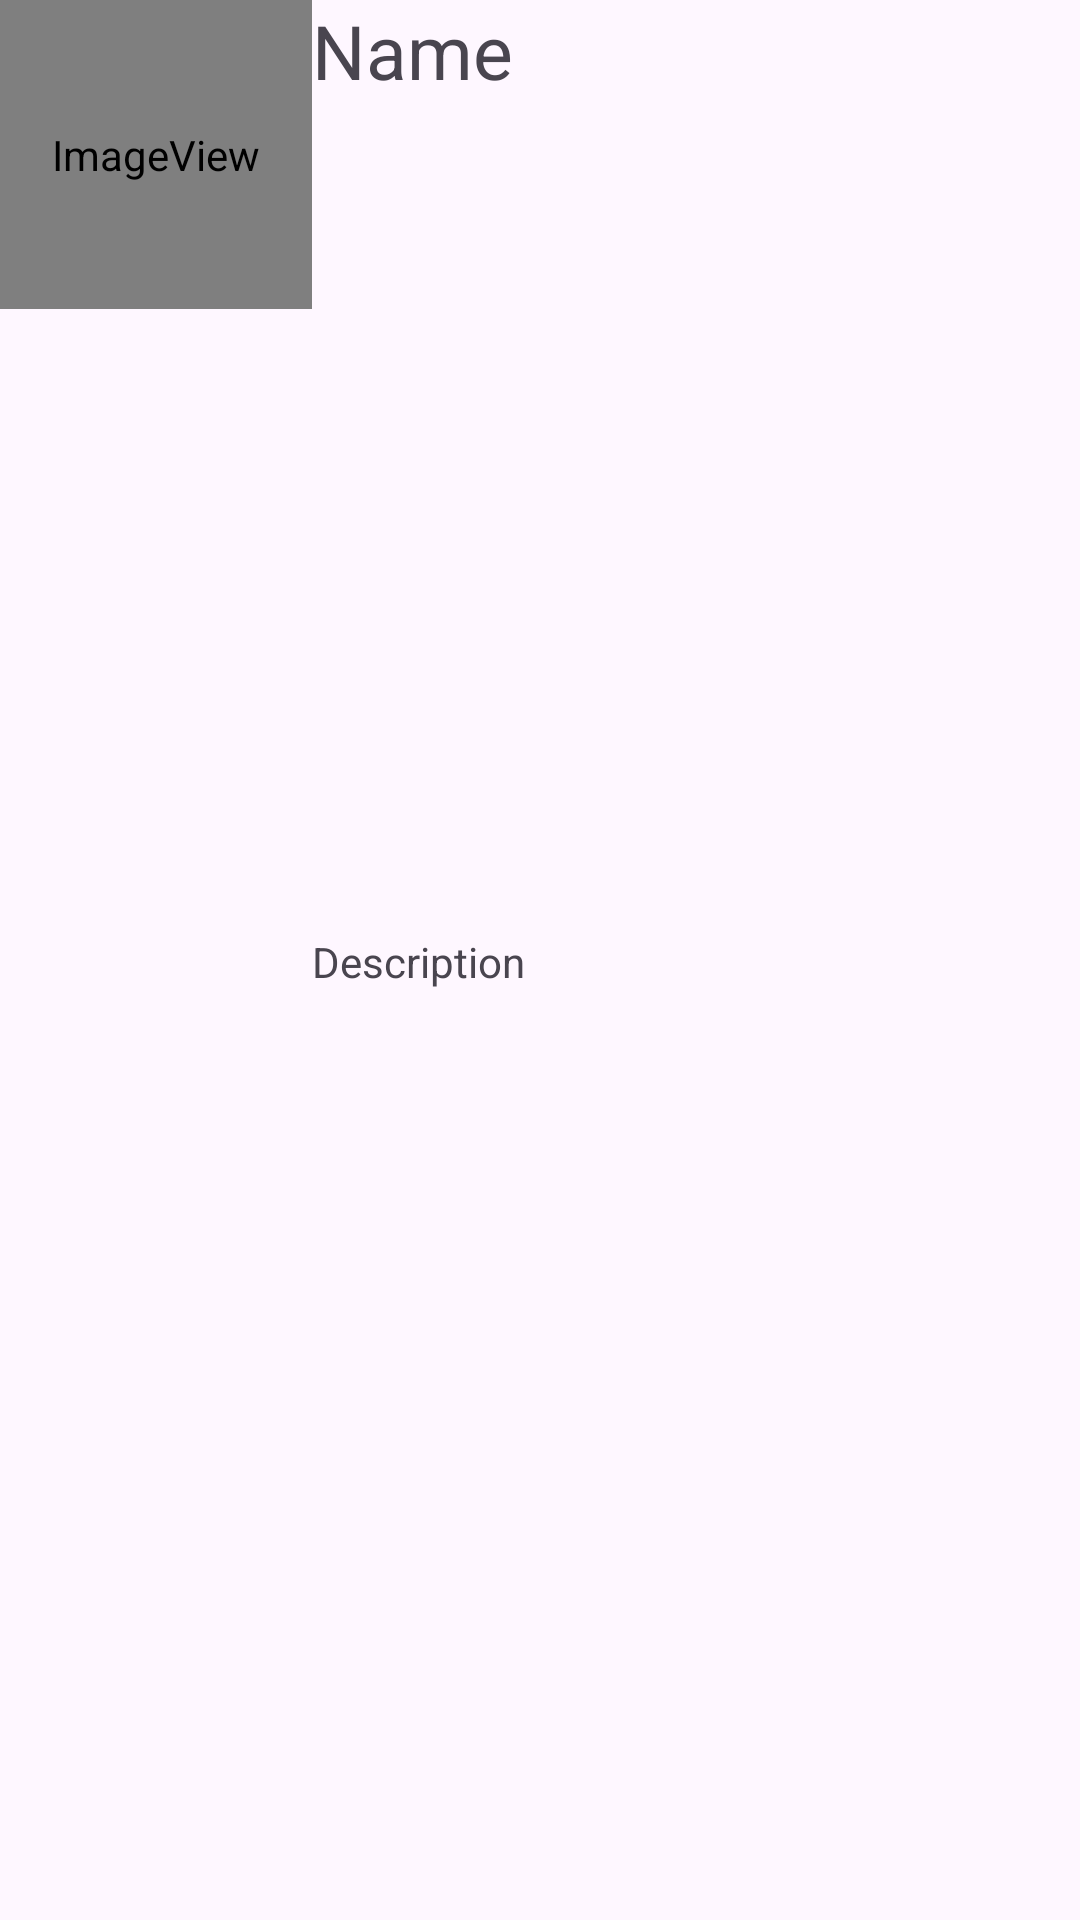

This screen was rendered from an Android layout file. Write that file and the resources it references.
<!-- AndroidManifest.xml: application theme Theme.MadPractical5 -->
<!-- res/layout/custom_activity_list.xml -->
<?xml version="1.0" encoding="utf-8"?>
<LinearLayout xmlns:android="http://schemas.android.com/apk/res/android"
    xmlns:app="http://schemas.android.com/apk/res-auto"
    android:layout_width="match_parent"
    android:layout_height="wrap_content"
    android:orientation="horizontal">

    <ImageView
        android:id="@+id/imageView"
        android:layout_width="208dp"
        android:layout_height="103dp"
        android:layout_weight="1"
        app:srcCompat="@android:drawable/sym_def_app_icon" />

    <LinearLayout
        android:layout_width="match_parent"
        android:layout_height="match_parent"
        android:layout_weight="1"
        android:orientation="vertical">

        <TextView
            android:id="@+id/nameLabel"
            android:layout_width="match_parent"
            android:layout_height="1dp"
            android:layout_weight="1"
            android:text="Name"
            android:textSize="25sp" />

        <TextView
            android:id="@+id/descriptionLabel"
            android:layout_width="match_parent"
            android:layout_height="wrap_content"
            android:layout_weight="1"
            android:text="Description" />
    </LinearLayout>
    <ImageView
        android:id="@+id/largeImageView"
        android:layout_width="fill_parent"
        android:layout_height="wrap_content"
        android:adjustViewBounds="true"
        android:scaleType="fitCenter"
        android:visibility="gone"
        app:srcCompat="@android:drawable/sym_def_app_icon" />
</LinearLayout>
<!-- resources referenced by this layout -->
<resources>
  <style name="Theme.MadPractical5" parent="Base.Theme.MadPractical5" />
  <style name="Base.Theme.MadPractical5" parent="Theme.Material3.DayNight.NoActionBar">
          
          
      </style>
</resources>
